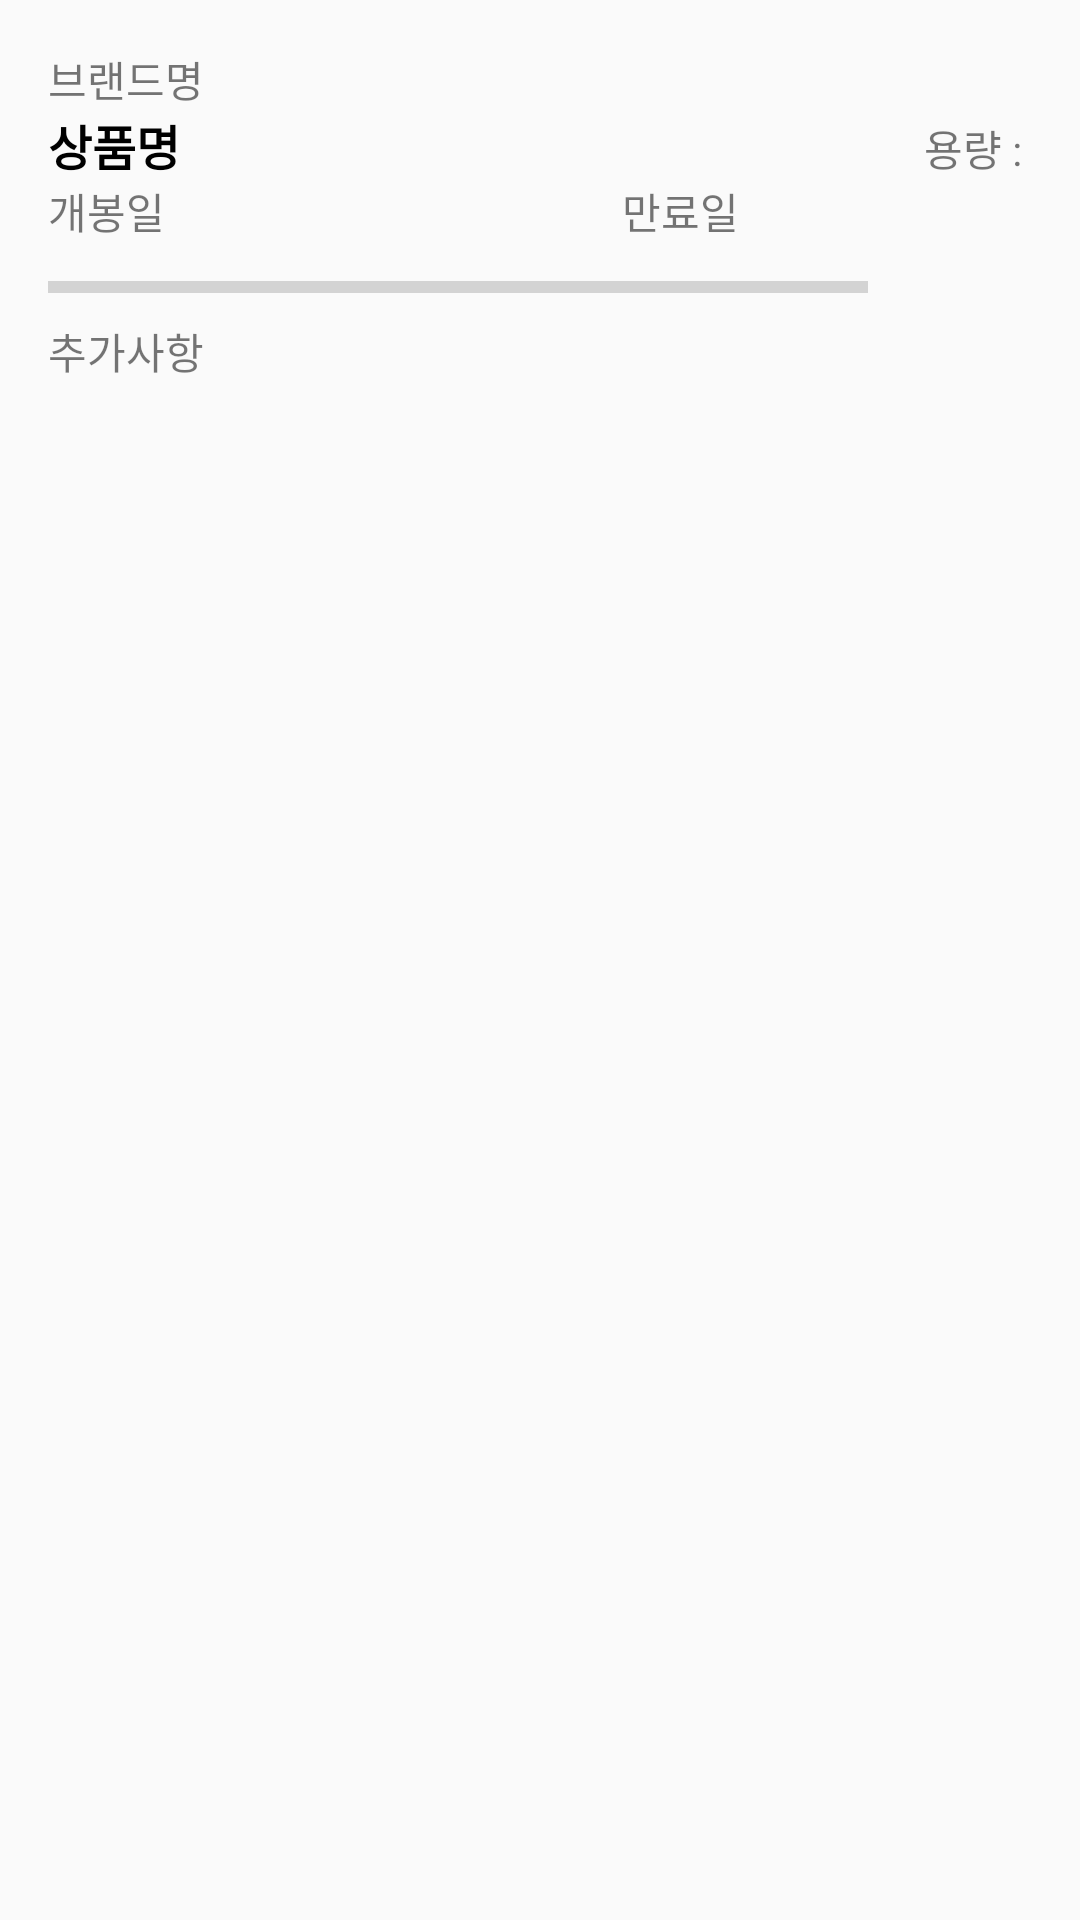

Layout XML and referenced resources for this Android screen:
<!-- AndroidManifest.xml: application theme AppTheme -->
<!-- res/layout/additional_information_page.xml -->
<?xml version="1.0" encoding="utf-8"?>
<LinearLayout xmlns:android="http://schemas.android.com/apk/res/android"
    xmlns:app="http://schemas.android.com/apk/res-auto"
    android:id="@+id/additional_information_item_layout"
    android:orientation="vertical"
    android:layout_width="match_parent"
    android:layout_height="match_parent"
    android:padding="16dp">
    <LinearLayout
        android:layout_width="match_parent"
        android:layout_height="wrap_content"
        android:orientation="horizontal">
        <TextView
            android:id="@+id/additional_information_tvBrand"
            android:layout_width="match_parent"
            android:layout_height="wrap_content"
            android:layout_weight="1"
            android:text="브랜드명" />

        <TextView
            android:id="@+id/additional_information_tvKind"
            android:layout_width="match_parent"
            android:layout_height="wrap_content"
            android:layout_weight="1"
            android:gravity="right" />
    </LinearLayout>

    <LinearLayout
        android:layout_width="match_parent"
        android:layout_height="wrap_content"
        android:orientation="horizontal">
        <TextView
            android:id="@+id/additional_information_tvName"
            android:layout_width="wrap_content"
            android:layout_height="wrap_content"
            android:layout_weight="1"
            android:text="상품명"
            android:textColor="#000000"
            android:textSize="16sp"
            android:textStyle="bold" />
        <TextView
            android:layout_width="wrap_content"
            android:layout_height="wrap_content"
            android:text="용량 : " />
        <TextView
            android:id="@+id/additional_information_volume"
            android:layout_width="wrap_content"
            android:layout_height="wrap_content" />
    </LinearLayout>

    <LinearLayout
        android:layout_width="378dp"
        android:layout_height="wrap_content"
        android:orientation="horizontal">

        <TextView
            android:id="@+id/additional_information_tvOpen"
            android:layout_width="44dp"
            android:layout_height="wrap_content"
            android:layout_weight="1"
            android:text="개봉일" />

        <TextView
            android:id="@+id/additional_information_tvExp"
            android:layout_width="wrap_content"
            android:layout_height="wrap_content"
            android:layout_weight="1"
            android:text="만료일" />
    </LinearLayout>

    <LinearLayout
        android:layout_width="match_parent"
        android:layout_height="22dp"
        android:layout_marginTop="4dp"
        android:gravity="center_vertical"
        android:orientation="horizontal">

        <ProgressBar
            android:id="@+id/additional_information_pbUsage"
            style="?android:attr/progressBarStyleHorizontal"
            android:layout_width="match_parent"
            android:layout_height="wrap_content"
            android:progressTint="#878585"
            android:layout_weight="1" />

        <ImageView
            android:id="@+id/additional_information_ivModify"
            android:layout_width="match_parent"
            android:layout_height="wrap_content"
            android:layout_weight="5"
            app:srcCompat="@drawable/delete_icon" />
    </LinearLayout>
        <TextView
            android:layout_width="wrap_content"
            android:layout_height="wrap_content"
            android:text="추가사항"/>

        <TextView
            android:id="@+id/additional_information_additionalContent"
            android:layout_width="wrap_content"
            android:layout_height="wrap_content"/>
</LinearLayout>
<!-- resources referenced by this layout -->
<resources>
  <style name="AppTheme" parent="Theme.AppCompat.Light.DarkActionBar">
          <item name="colorPrimary">#e6b4fa</item>
  
          
      </style>
</resources>
